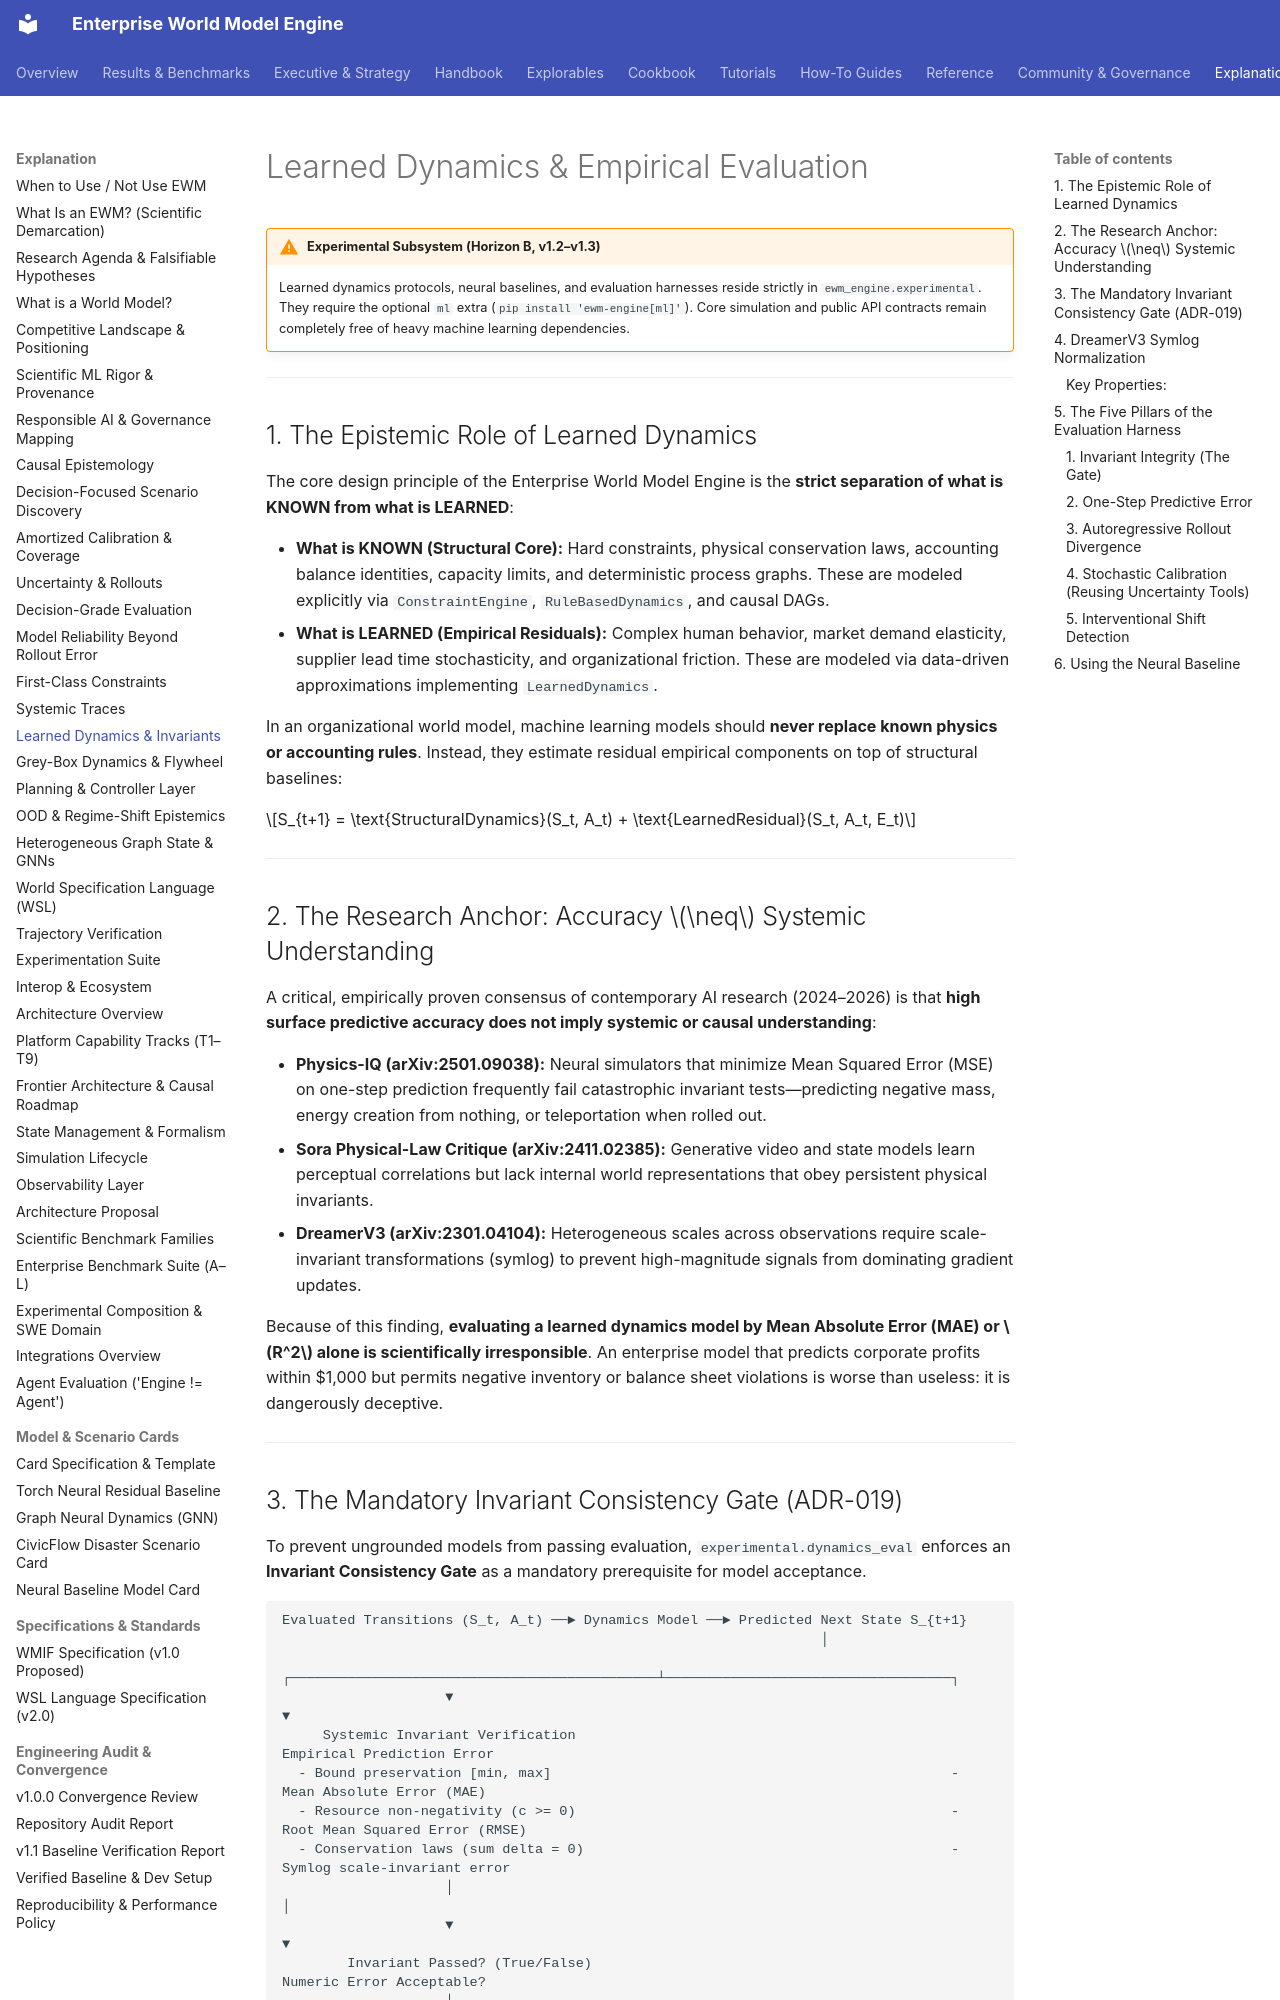

repository: vfcarida/Enterprise-World-Model-Engine · page: concepts/learned-dynamics/index.html · generator: mkdocs

# Learned Dynamics & Empirical Evaluation

!!! warning "Experimental Subsystem (Horizon B, v1.2–v1.3)"
    Learned dynamics protocols, neural baselines, and evaluation harnesses reside strictly in `ewm_engine.experimental`.
    They require the optional `ml` extra (`pip install 'ewm-engine[ml]'`).
    Core simulation and public API contracts remain completely free of heavy machine learning dependencies.

---

## 1. The Epistemic Role of Learned Dynamics

The core design principle of the Enterprise World Model Engine is the **strict separation of what is KNOWN from what is LEARNED**:

- **What is KNOWN (Structural Core):** Hard constraints, physical conservation laws, accounting balance identities, capacity limits, and deterministic process graphs. These are modeled explicitly via `ConstraintEngine`, `RuleBasedDynamics`, and causal DAGs.
- **What is LEARNED (Empirical Residuals):** Complex human behavior, market demand elasticity, supplier lead time stochasticity, and organizational friction. These are modeled via data-driven approximations implementing `LearnedDynamics`.

In an organizational world model, machine learning models should **never replace known physics or accounting rules**. Instead, they estimate residual empirical components on top of structural baselines:

$$S_{t+1} = \text{StructuralDynamics}(S_t, A_t) + \text{LearnedResidual}(S_t, A_t, E_t)$$

---

## 2. The Research Anchor: Accuracy $\neq$ Systemic Understanding

A critical, empirically proven consensus of contemporary AI research (2024–2026) is that **high surface predictive accuracy does not imply systemic or causal understanding**:

- **Physics-IQ (arXiv:2501.09038):** Neural simulators that minimize Mean Squared Error (MSE) on one-step prediction frequently fail catastrophic invariant tests—predicting negative mass, energy creation from nothing, or teleportation when rolled out.
- **Sora Physical-Law Critique (arXiv:2411.02385):** Generative video and state models learn perceptual correlations but lack internal world representations that obey persistent physical invariants.
- **DreamerV3 (arXiv:2301.04104):** Heterogeneous scales across observations require scale-invariant transformations (symlog) to prevent high-magnitude signals from dominating gradient updates.

Because of this finding, **evaluating a learned dynamics model by Mean Absolute Error (MAE) or $R^2$ alone is scientifically irresponsible**. An enterprise model that predicts corporate profits within \$1,000 but permits negative inventory or balance sheet violations is worse than useless: it is dangerously deceptive.

---
